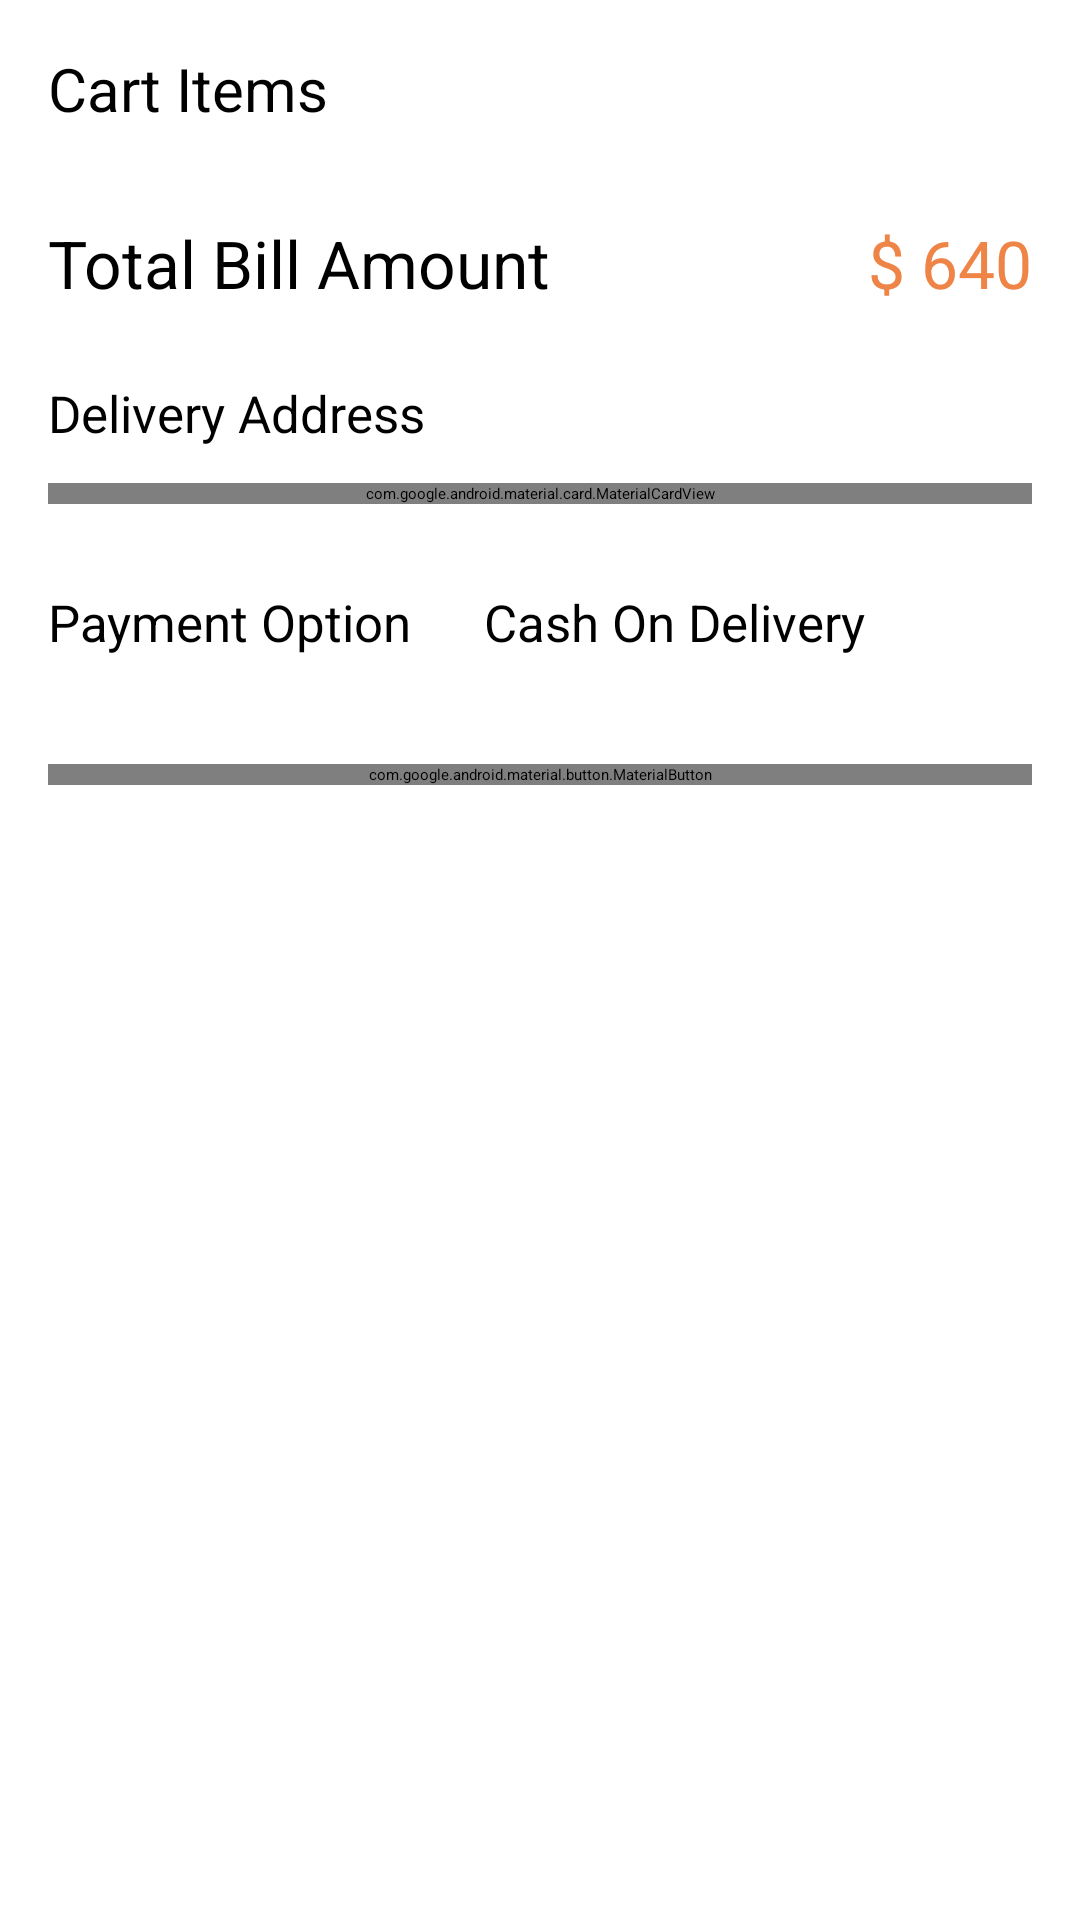

This screen was rendered from an Android layout file. Write that file and the resources it references.
<!-- AndroidManifest.xml: application theme Theme.ECommerceApp -->
<!-- res/layout/fragment_summary.xml -->
<?xml version="1.0" encoding="utf-8"?>
<androidx.core.widget.NestedScrollView xmlns:android="http://schemas.android.com/apk/res/android"
    xmlns:tools="http://schemas.android.com/tools"
    android:layout_width="match_parent"
    android:layout_height="match_parent"
    xmlns:app="http://schemas.android.com/apk/res-auto"
    tools:context=".view.SummaryFragment">

    <androidx.constraintlayout.widget.ConstraintLayout
        android:layout_width="match_parent"
        android:layout_height="wrap_content"
        android:padding="16dp">

        <TextView
            android:layout_width="wrap_content"
            android:layout_height="wrap_content"
            android:id="@+id/cartItemsTitle"
            android:text="Cart Items"
            app:layout_constraintStart_toStartOf="parent"
            app:layout_constraintTop_toTopOf="parent"
            android:textSize="@dimen/nav_header_title_size"/>

        <androidx.recyclerview.widget.RecyclerView
            android:id="@+id/summaryCartRecyclerView"
            android:layout_width="0dp"
            android:layout_height="wrap_content"
            android:layout_marginTop="12dp"
            android:nestedScrollingEnabled="false"
            app:layout_constraintTop_toBottomOf="@id/cartItemsTitle"
            app:layout_constraintStart_toStartOf="parent"
            app:layout_constraintEnd_toEndOf="parent"
            tools:layoutManager="androidx.recyclerview.widget.LinearLayoutManager"
            tools:listitem="@layout/item_checkout_cart" />
        <TextView
            android:id="@+id/totalBillLabel"
            android:layout_width="wrap_content"
            android:layout_height="wrap_content"
            android:layout_marginTop="18dp"
            android:text="Total Bill Amount"
            android:textSize="22sp"
            app:layout_constraintTop_toBottomOf="@id/summaryCartRecyclerView"
            app:layout_constraintStart_toStartOf="parent" />

        <TextView
            android:id="@+id/totalBillAmount"
            android:layout_width="wrap_content"
            android:layout_height="wrap_content"
            android:text="$ 640"
            android:textSize="22sp"
            android:textColor="@color/secondary_color"
            app:layout_constraintTop_toTopOf="@id/totalBillLabel"
            app:layout_constraintBottom_toBottomOf="@id/totalBillLabel"
            app:layout_constraintEnd_toEndOf="parent" />

        <TextView
            android:id="@+id/deliveryAddressLabel"
            android:layout_width="wrap_content"
            android:layout_height="wrap_content"
            android:layout_marginTop="24dp"
            android:text="Delivery Address"
            android:textSize="17sp"
            app:layout_constraintTop_toBottomOf="@id/totalBillLabel"
            app:layout_constraintStart_toStartOf="parent" />
        <com.google.android.material.card.MaterialCardView
            android:id="@+id/deliveryAddressCard"
            android:layout_width="0dp"
            android:layout_height="wrap_content"
            android:layout_marginTop="12dp"
            app:cardElevation="0dp"
            app:strokeWidth="1dp"
            app:layout_constraintTop_toBottomOf="@id/deliveryAddressLabel"
            app:layout_constraintStart_toStartOf="parent"
            app:layout_constraintEnd_toEndOf="parent">

        <androidx.constraintlayout.widget.ConstraintLayout
            android:layout_width="match_parent"
            android:layout_height="wrap_content"
            android:padding="14dp">

            <TextView
                android:id="@+id/addressTitle"
                android:layout_width="wrap_content"
                android:layout_height="wrap_content"
                android:text="HOME"
                android:textSize="17sp"
                app:layout_constraintTop_toTopOf="parent"
                app:layout_constraintStart_toStartOf="parent" />

            <TextView
                android:id="@+id/addressText"
                android:layout_width="0dp"
                android:layout_height="wrap_content"
                android:layout_marginTop="6dp"
                android:text="402 W. Marine Way, Suite 100, Ships Building, Kodiak, AK 99615"
                android:textSize="13sp"
                app:layout_constraintTop_toBottomOf="@id/addressTitle"
                app:layout_constraintStart_toStartOf="parent"
                app:layout_constraintEnd_toEndOf="parent" />

        </androidx.constraintlayout.widget.ConstraintLayout>
        </com.google.android.material.card.MaterialCardView>
        <TextView
            android:id="@+id/paymentOptionLabel"
            android:layout_width="wrap_content"
            android:layout_height="wrap_content"
            android:layout_marginTop="28dp"
            android:text="Payment Option"
            android:textSize="17sp"
            app:layout_constraintTop_toBottomOf="@id/deliveryAddressCard"
            app:layout_constraintStart_toStartOf="parent" />

        <TextView
            android:id="@+id/paymentOptionValue"
            android:layout_width="wrap_content"
            android:layout_height="wrap_content"
            android:layout_marginStart="24dp"
            android:text="Cash On Delivery"
            android:textSize="17sp"
            app:layout_constraintTop_toTopOf="@id/paymentOptionLabel"
            app:layout_constraintStart_toEndOf="@id/paymentOptionLabel" />

        <com.google.android.material.button.MaterialButton
            android:id="@+id/confirmOrderButton"
            android:layout_width="0dp"
            android:layout_height="wrap_content"
            android:layout_marginTop="36dp"
            android:layout_marginBottom="24dp"
            android:text="CONFIRM &amp; PLACE ORDER"
            android:textSize="17sp"
            app:backgroundTint="@color/color_primary"
            app:layout_constraintTop_toBottomOf="@id/paymentOptionLabel"
            app:layout_constraintStart_toStartOf="parent"
            app:layout_constraintEnd_toEndOf="parent"
            app:layout_constraintBottom_toBottomOf="parent" />


    </androidx.constraintlayout.widget.ConstraintLayout>

</androidx.core.widget.NestedScrollView>
<!-- res/layout/item_checkout_cart.xml (included above) -->
<?xml version="1.0" encoding="utf-8"?>
<com.google.android.material.card.MaterialCardView
    xmlns:android="http://schemas.android.com/apk/res/android"
    xmlns:app="http://schemas.android.com/apk/res-auto"
    xmlns:tools="http://schemas.android.com/tools"
    android:layout_width="match_parent"
    android:layout_height="wrap_content"
    android:layout_marginBottom="14dp"
    app:cardElevation="3dp">

    <androidx.constraintlayout.widget.ConstraintLayout
        android:layout_width="match_parent"
        android:layout_height="wrap_content"
        android:padding="12dp">

        <ImageView
            android:id="@+id/productImage"
            android:layout_width="70dp"
            android:layout_height="120dp"
            android:scaleType="fitCenter"
            app:layout_constraintStart_toStartOf="parent"
            app:layout_constraintTop_toTopOf="parent"
            app:layout_constraintBottom_toBottomOf="parent"
            tools:src="@drawable/cart" />

        <TextView
            android:id="@+id/productName"
            android:layout_width="0dp"
            android:layout_height="wrap_content"
            android:layout_marginStart="16dp"
            android:textSize="18sp"
            tools:text="RealMe Narzo 50"
            app:layout_constraintStart_toEndOf="@id/productImage"
            app:layout_constraintEnd_toEndOf="parent"
            app:layout_constraintTop_toTopOf="parent" />

        <TextView
            android:id="@+id/unitPriceLabel"
            android:layout_width="wrap_content"
            android:layout_height="wrap_content"
            android:layout_marginStart="16dp"
            android:layout_marginTop="12dp"
            android:text="Unit Price"
            app:layout_constraintStart_toEndOf="@id/productImage"
            app:layout_constraintTop_toBottomOf="@id/productName" />

        <TextView
            android:id="@+id/unitPrice"
            android:layout_width="wrap_content"
            android:layout_height="wrap_content"
            android:layout_marginStart="24dp"
            tools:text="$ 200"
            app:layout_constraintStart_toEndOf="@id/unitPriceLabel"
            app:layout_constraintTop_toTopOf="@id/unitPriceLabel" />

        <TextView
            android:id="@+id/quantityLabel"
            android:layout_width="wrap_content"
            android:layout_height="wrap_content"
            android:layout_marginTop="8dp"
            android:text="Quantity"
            app:layout_constraintStart_toStartOf="@id/unitPriceLabel"
            app:layout_constraintTop_toBottomOf="@id/unitPriceLabel" />

        <TextView
            android:id="@+id/quantity"
            android:layout_width="wrap_content"
            android:layout_height="wrap_content"
            tools:text="1"
            app:layout_constraintStart_toStartOf="@id/unitPrice"
            app:layout_constraintTop_toTopOf="@id/quantityLabel" />

        <TextView
            android:id="@+id/amountLabel"
            android:layout_width="wrap_content"
            android:layout_height="wrap_content"
            android:layout_marginTop="8dp"
            android:text="Amount"
            app:layout_constraintStart_toStartOf="@id/unitPriceLabel"
            app:layout_constraintTop_toBottomOf="@id/quantityLabel" />

        <TextView
            android:id="@+id/amount"
            android:layout_width="wrap_content"
            android:layout_height="wrap_content"
            tools:text="$ 200"
            app:layout_constraintStart_toStartOf="@id/unitPrice"
            app:layout_constraintTop_toTopOf="@id/amountLabel" />

    </androidx.constraintlayout.widget.ConstraintLayout>

</com.google.android.material.card.MaterialCardView>
<!-- resources referenced by this layout -->
<resources>
  <color name="color_primary">#1FB6FF</color>
  <color name="secondary_color">#EF8447</color>
  <dimen name="nav_header_title_size">20sp</dimen>
  <!-- drawable cart: jpeg bitmap (drawable, 38612 bytes) -->
</resources>
